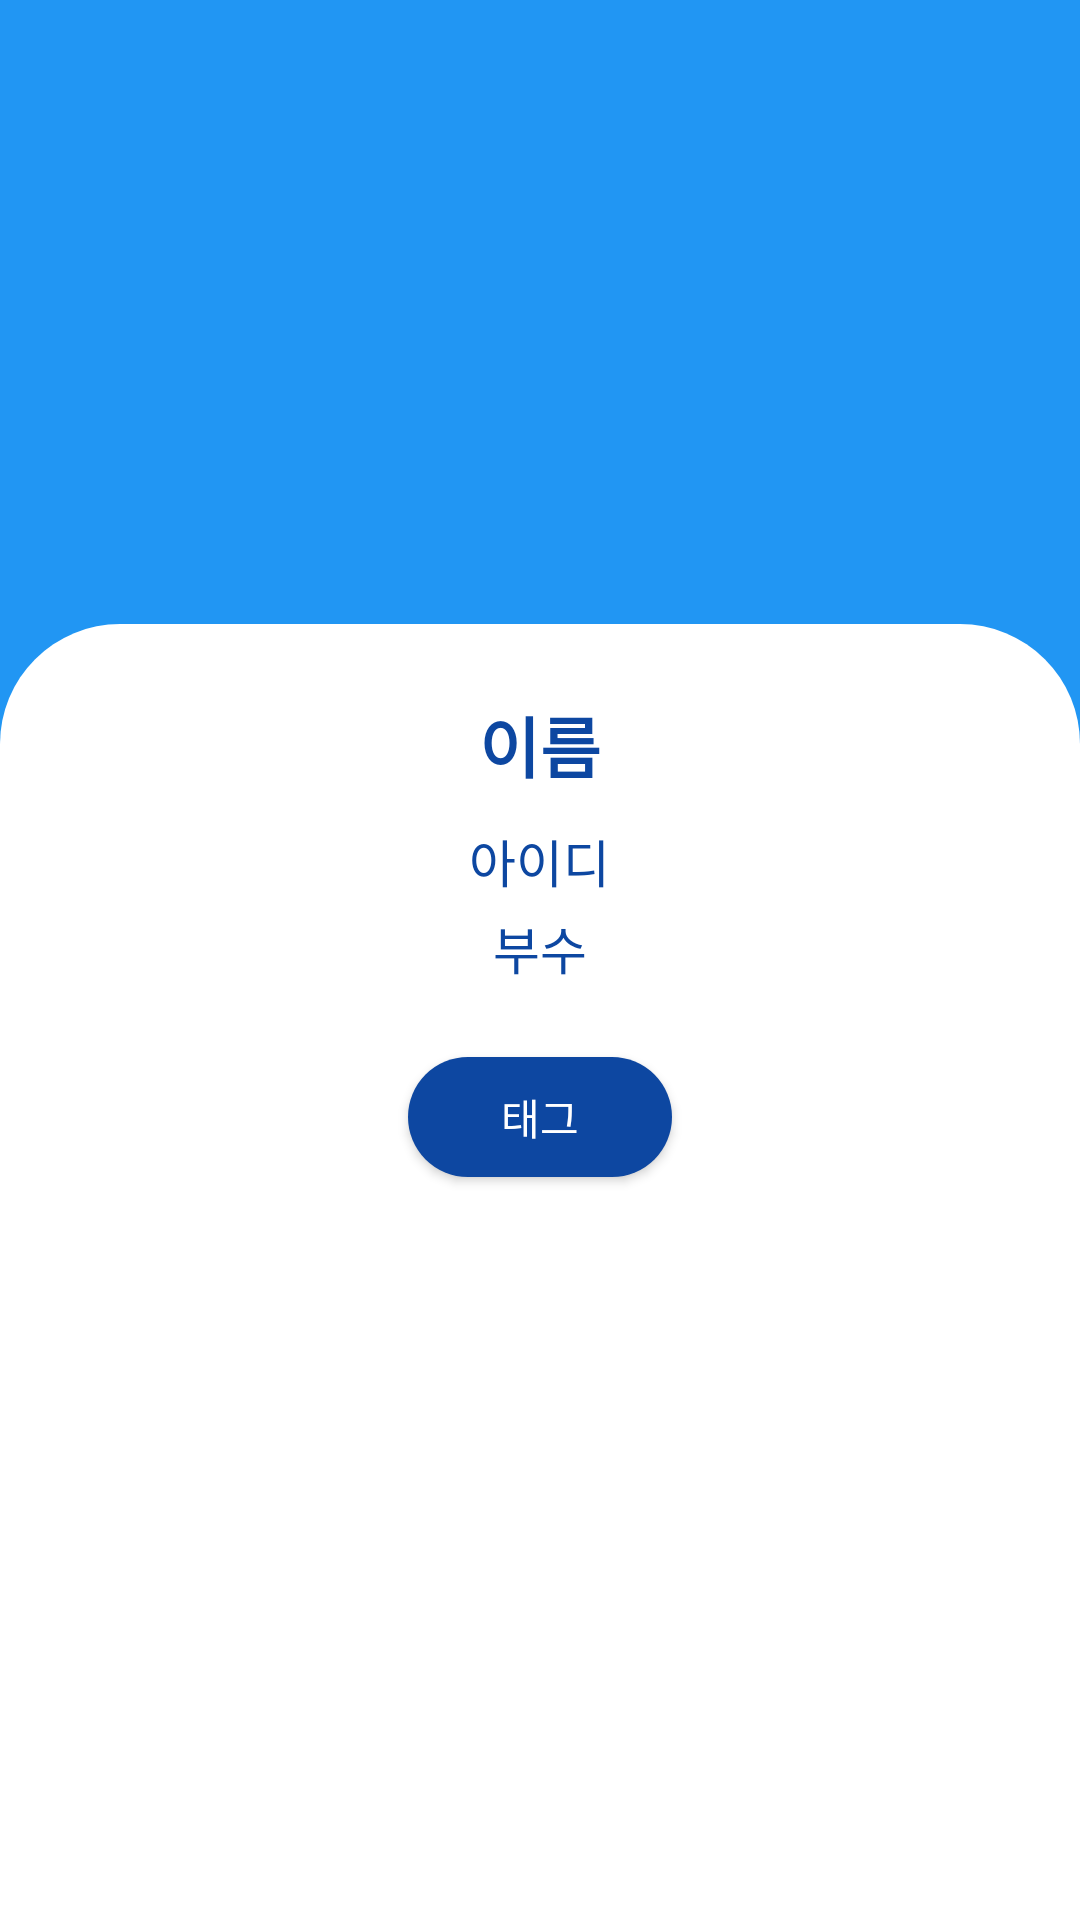

The Android layout XML behind this screen, and the referenced resources:
<!-- AndroidManifest.xml: application theme Theme.MatchPing -->
<!-- res/layout/activity_friend_detail.xml -->
<?xml version="1.0" encoding="utf-8"?>
<RelativeLayout xmlns:android="http://schemas.android.com/apk/res/android"
    android:layout_width="match_parent"
    android:layout_height="match_parent"
    android:background="#2196F3">

    
    <FrameLayout
        android:id="@+id/header"
        android:layout_width="match_parent"
        android:layout_height="188dp"
        android:background="#2196F3" />

    
    <ImageView
        android:id="@+id/imageFriendProfile"
        android:layout_width="120dp"
        android:layout_height="120dp"
        android:layout_centerHorizontal="true"
        android:layout_marginTop="44dp"
        android:scaleType="centerCrop"
        android:contentDescription="친구 프로필" />

    
    <ScrollView
        android:id="@+id/scrollContainer"
        android:layout_width="match_parent"
        android:layout_height="match_parent"
        android:layout_below="@id/header"
        android:layout_marginTop="20dp"
        android:background="@drawable/bg_content_top_rounded"
        android:padding="24dp">

    <LinearLayout
        android:orientation="vertical"
        android:layout_width="match_parent"
        android:layout_height="wrap_content"
        android:gravity="center_horizontal">

        
        <TextView
            android:id="@+id/textFriendName"
            android:layout_width="wrap_content"
            android:layout_height="wrap_content"
            android:text="이름"
            android:textColor="#0D47A1"
            android:textSize="22sp"
            android:textStyle="bold"
            android:layout_marginTop="0dp"
            android:layout_marginBottom="10dp" />

        
        <TextView
            android:id="@+id/textFriendId"
            android:layout_width="wrap_content"
            android:layout_height="wrap_content"
            android:text="아이디"
            android:textSize="17sp"
            android:textColor="#0D47A1"
            android:layout_marginBottom="4dp" />

        
        <TextView
            android:id="@+id/textFriendUnit"
            android:layout_width="wrap_content"
            android:layout_height="wrap_content"
            android:text="부수"
            android:textSize="17sp"
            android:textColor="#0D47A1"
            android:layout_marginBottom="24dp" />

        
        <Button
            android:id="@+id/buttonTag"
            android:layout_width="wrap_content"
            android:layout_height="40dp"
            android:text="태그"
            android:background="@drawable/bg_edit_button"
            android:textColor="#FFFFFF"
            android:textSize="14sp"
            android:layout_marginBottom="8dp" />

        
        <LinearLayout
            android:id="@+id/layoutTags"
            android:orientation="vertical"
            android:layout_width="match_parent"
            android:layout_height="wrap_content"
            android:visibility="gone"
            android:background="#FFFFFFFF"
            android:padding="16dp"
            android:layout_marginBottom="16dp">
            
        </LinearLayout>
    </LinearLayout>
</ScrollView>
    </RelativeLayout>
<!-- resources referenced by this layout -->
<resources>
  <!-- drawable bg_content_top_rounded (drawable) -->
  <?xml version="1.0" encoding="utf-8"?>
  <shape xmlns:android="http://schemas.android.com/apk/res/android"
      android:shape="rectangle">
  
      
      <solid android:color="#FFFFFF" />
  
      
      
      <corners
          android:topLeftRadius="40dp"
          android:topRightRadius="40dp"
          android:bottomLeftRadius="0dp"
          android:bottomRightRadius="0dp"/>
  </shape>
  <!-- drawable bg_edit_button (drawable) -->
  <?xml version="1.0" encoding="utf-8"?>
  <shape xmlns:android="http://schemas.android.com/apk/res/android"
      android:shape="rectangle">
      
      <solid android:color="#0D47A1" />
      
      <corners android:radius="24dp" />
  </shape>
  <style name="Theme.MatchPing" parent="Base.Theme.MatchPing" />
  <style name="Base.Theme.MatchPing" parent="Theme.Material3.DayNight.NoActionBar">
          
          
      </style>
</resources>
